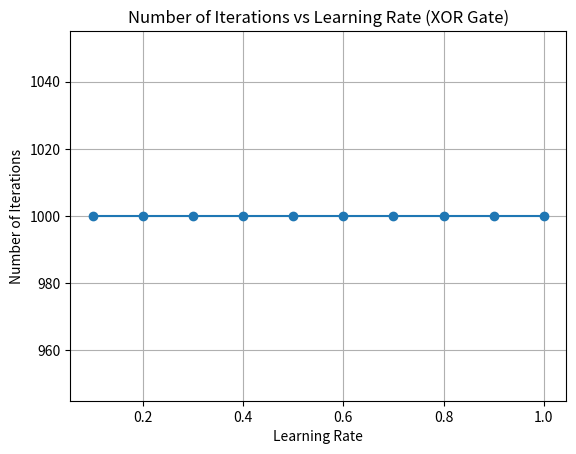

Python code for this plot:
import numpy as np
import matplotlib.pyplot as plt

# Define the XOR gate input-output pairs
X = np.array([[0, 0], [0, 1], [1, 0], [1, 1]])
Y = np.array([0, 1, 1, 0])

# Initial weights
W = np.array([10, 0.2, -0.75])

# Define the perceptron function
def perceptron(x, w):
    return 1 if np.dot(x, w) >= 0 else 0

# Define the training function
def train_perceptron(learning_rate):
    global W
    epochs = 0
    max_epochs = 1000
    convergence_error = 0.002
    
    while True:
        error = 0
        for i in range(len(X)):
            y_pred = perceptron(np.insert(X[i], 0, 1), W)
            delta = Y[i] - y_pred
            W += learning_rate * delta * np.insert(X[i], 0, 1)
            error += delta ** 2
        epochs += 1
        if error <= convergence_error or epochs >= max_epochs:
            break
            
    return epochs

# Learning rates to test
learning_rates = [0.1, 0.2, 0.3, 0.4, 0.5, 0.6, 0.7, 0.8, 0.9, 1]

# Number of iterations for each learning rate
iterations = []

# Train for each learning rate
for lr in learning_rates:
    W = np.array([10, 0.2, -0.75])  
    epochs = train_perceptron(lr)
    iterations.append(epochs)

# Plotting
plt.plot(learning_rates, iterations, marker='o')
plt.xlabel('Learning Rate')
plt.ylabel('Number of Iterations')
plt.title('Number of Iterations vs Learning Rate (XOR Gate)')
plt.grid(True)
plt.show()
